Photos from the image-classification dataset "Pretraite" in the GitHub repository Angejules123/MULTIMODAL. Its 4 classes are: mild demented, moderate demented, non demented, very mild demented.

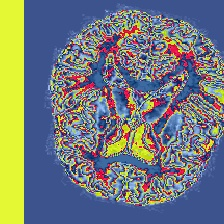
Label: non demented

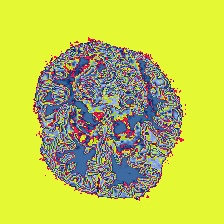
Label: very mild demented

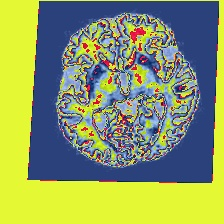
Label: non demented

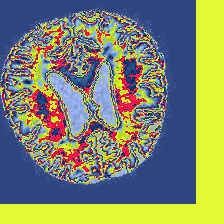
Label: mild demented

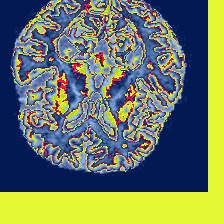
Label: very mild demented

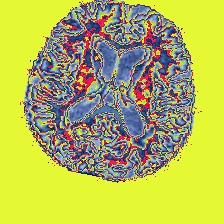
Label: mild demented
